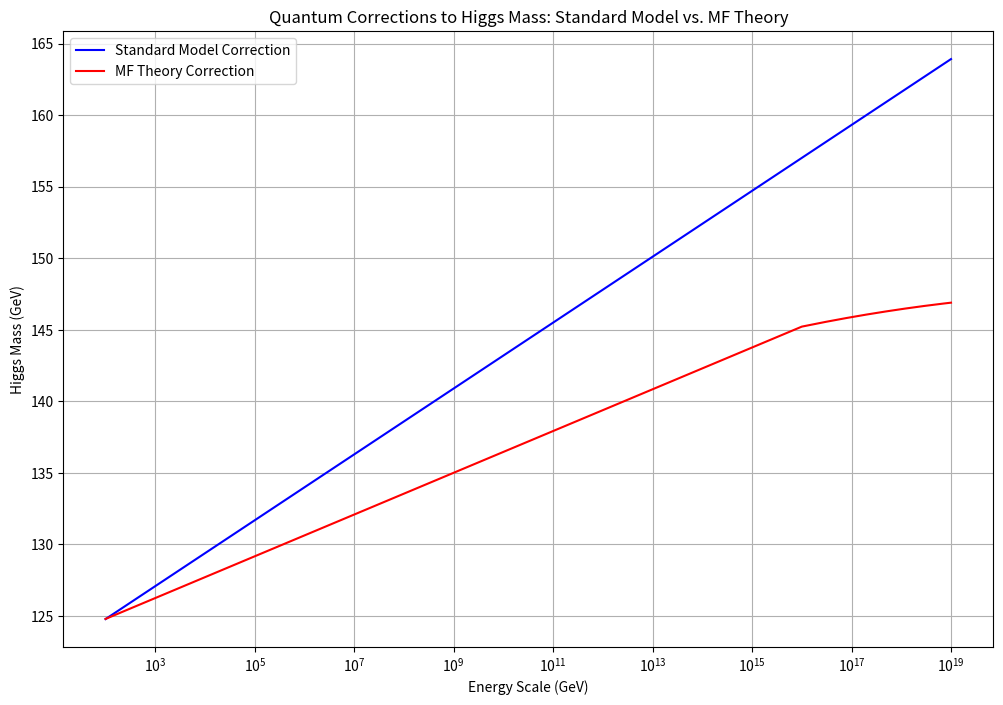

Write Python code to recreate this figure.

import numpy as np
import matplotlib.pyplot as plt

# Function to calculate quantum corrections to the Higgs mass without MF Theory
def higgs_mass_correction_standard(scale, initial_mass, correction_factor=1.0):
    return initial_mass + correction_factor * np.log(scale / initial_mass)

# Function to calculate quantum corrections with relational density correction
def higgs_mass_correction_mf(scale, initial_mass, correction_factor=1.0, relational_term=0.01):
    return initial_mass + correction_factor * np.log(scale / initial_mass) * (1 - relational_term * np.log(scale))

# Define the energy scale range and initial Higgs mass
scale = np.linspace(1e2, 1e19, 1000)  # From 100 GeV to Planck scale
initial_mass = 125  # Higgs mass in GeV

# Calculate corrections
mass_standard = higgs_mass_correction_standard(scale, initial_mass)
mass_mf = higgs_mass_correction_mf(scale, initial_mass)

# Plot the results
plt.figure(figsize=(12, 8))
plt.plot(scale, mass_standard, label='Standard Model Correction', color='blue')
plt.plot(scale, mass_mf, label='MF Theory Correction', color='red')
plt.xscale('log')
plt.title('Quantum Corrections to Higgs Mass: Standard Model vs. MF Theory')
plt.xlabel('Energy Scale (GeV)')
plt.ylabel('Higgs Mass (GeV)')
plt.legend()
plt.grid(True)
plt.show()
